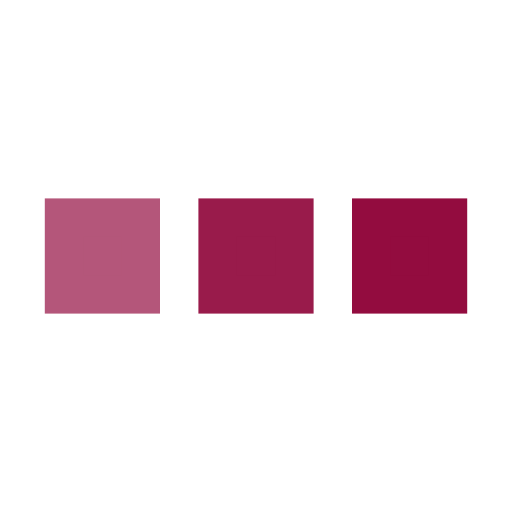
t = 0.00 s
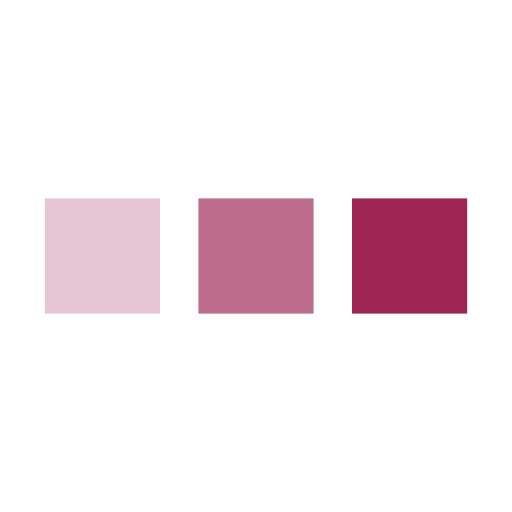
t = 0.25 s
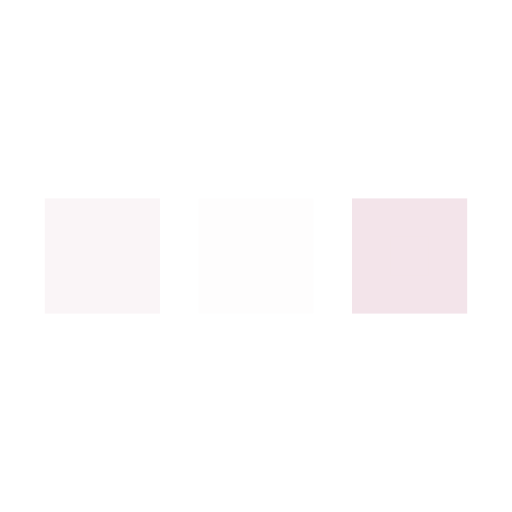
t = 0.75 s
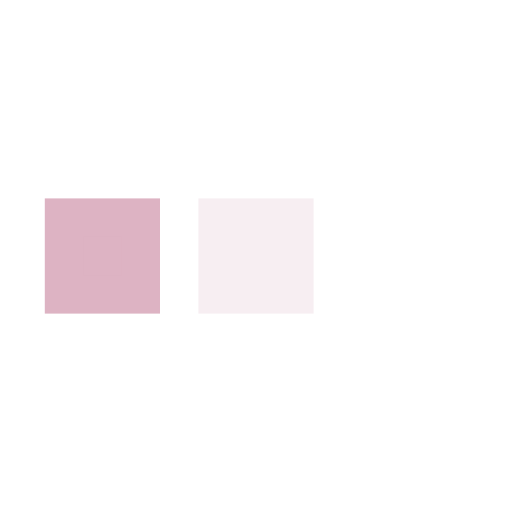
t = 1.00 s
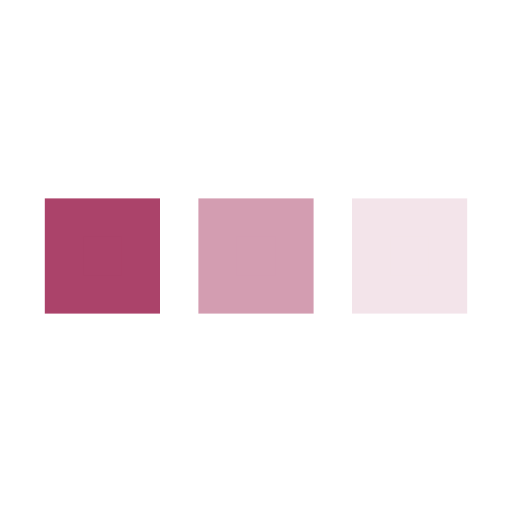
t = 1.25 s
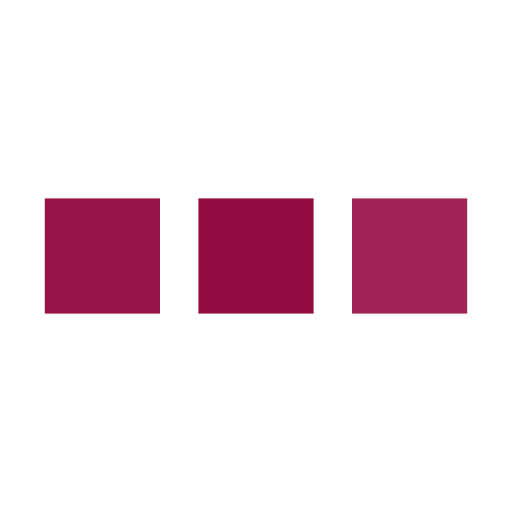
t = 1.75 s

The animated SVG that drew these frames (rendered in a browser with its animation timeline set to each time). Animation: 3 SMIL elements (animate=3); one cycle of 2.00 s, repeats indefinitely.

﻿<svg xmlns='http://www.w3.org/2000/svg' viewBox='0 0 200 200'><rect fill='#930C3F' stroke='#930C3F' stroke-width='15' width='30' height='30' x='25' y='85'><animate attributeName='opacity' calcMode='spline' dur='2' values='1;0;1;' keySplines='.5 0 .5 1;.5 0 .5 1' repeatCount='indefinite' begin='-.4'></animate></rect><rect fill='#930C3F' stroke='#930C3F' stroke-width='15' width='30' height='30' x='85' y='85'><animate attributeName='opacity' calcMode='spline' dur='2' values='1;0;1;' keySplines='.5 0 .5 1;.5 0 .5 1' repeatCount='indefinite' begin='-.2'></animate></rect><rect fill='#930C3F' stroke='#930C3F' stroke-width='15' width='30' height='30' x='145' y='85'><animate attributeName='opacity' calcMode='spline' dur='2' values='1;0;1;' keySplines='.5 0 .5 1;.5 0 .5 1' repeatCount='indefinite' begin='0'></animate></rect></svg>